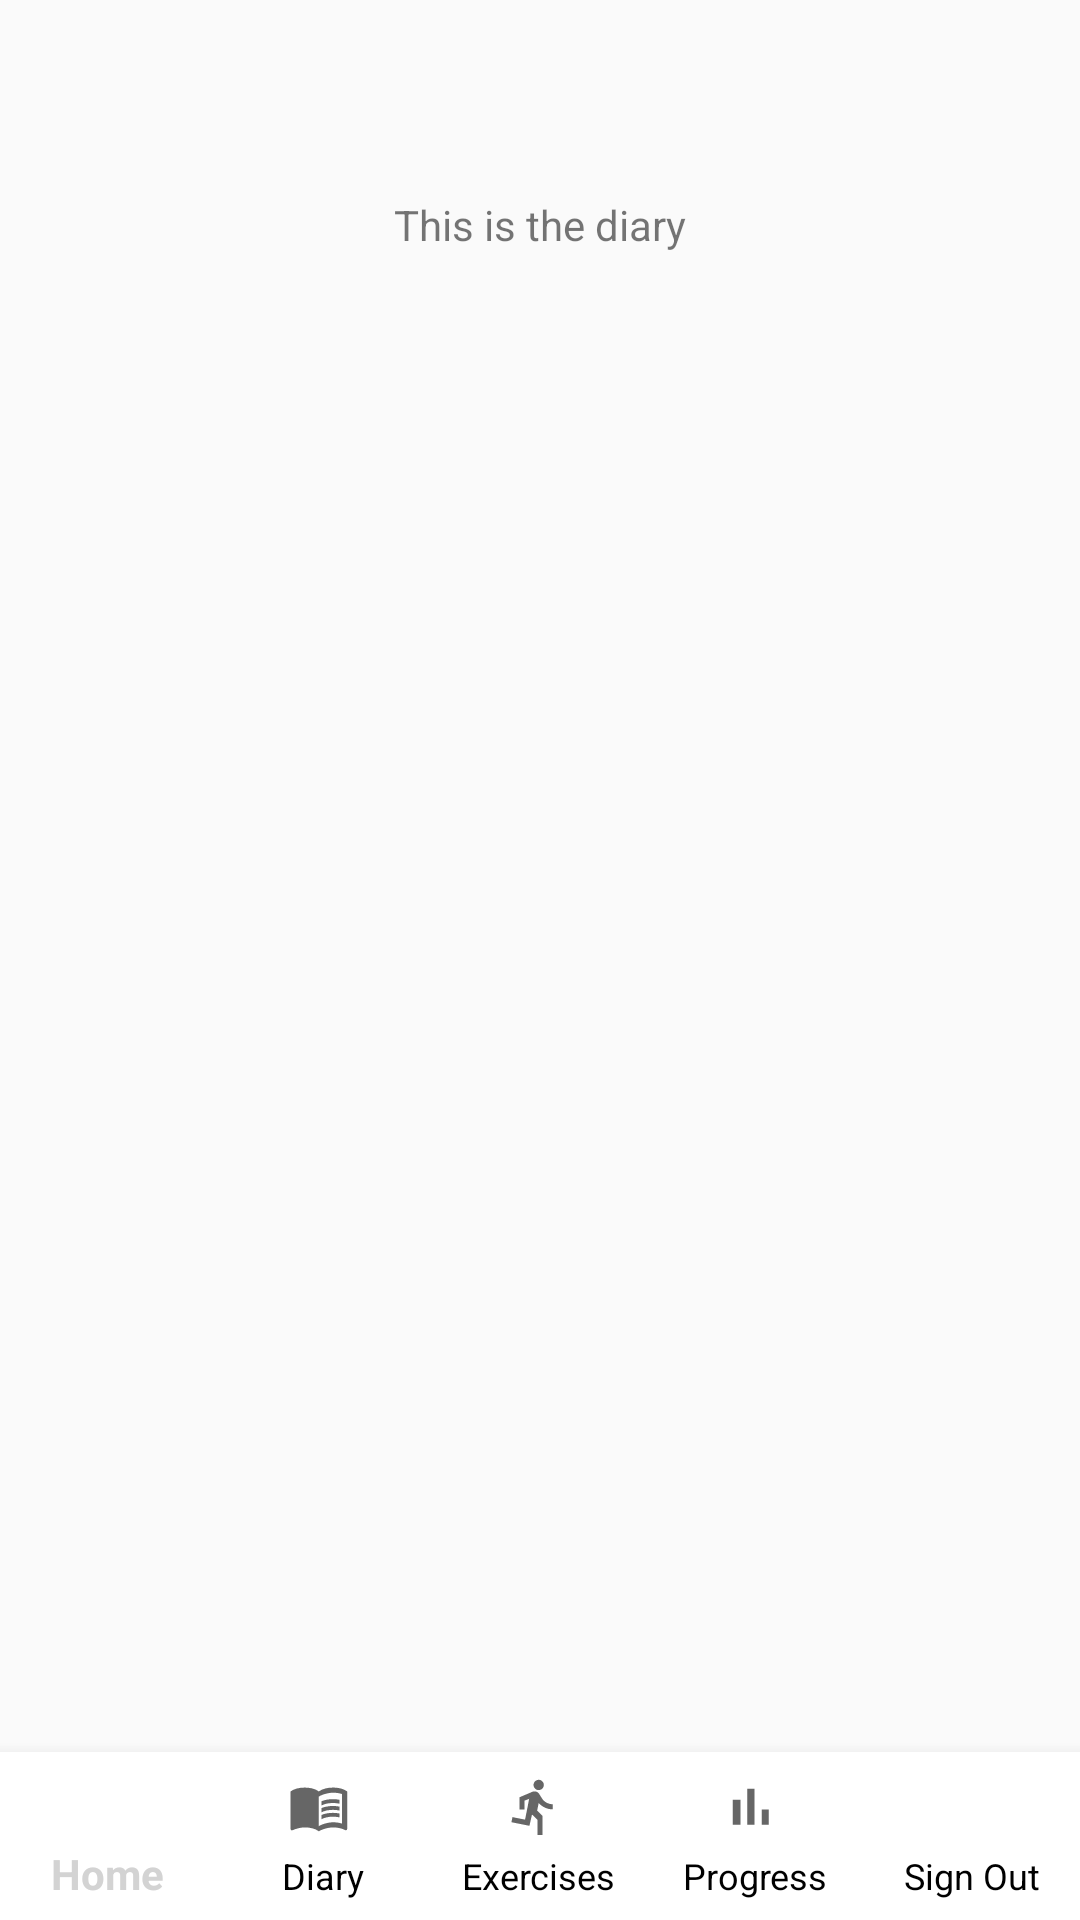

This screen was rendered from an Android layout file. Write that file and the resources it references.
<!-- AndroidManifest.xml: application theme Theme.FitnessBud -->
<!-- res/layout/activity_diary.xml -->
<?xml version="1.0" encoding="utf-8"?>
<androidx.constraintlayout.widget.ConstraintLayout xmlns:android="http://schemas.android.com/apk/res/android"
    xmlns:app="http://schemas.android.com/apk/res-auto"
    xmlns:tools="http://schemas.android.com/tools"
    android:layout_width="match_parent"
    android:layout_height="match_parent"
    tools:context=".Diary">

    <TextView
        android:id="@+id/textView2"
        android:layout_width="wrap_content"
        android:layout_height="wrap_content"
        android:text="This is the diary"
        app:layout_constraintBottom_toBottomOf="parent"
        app:layout_constraintEnd_toEndOf="parent"
        app:layout_constraintStart_toStartOf="parent"
        app:layout_constraintTop_toTopOf="parent"
        app:layout_constraintVertical_bias="0.105" />

    <com.google.android.material.bottomnavigation.BottomNavigationView
        android:id="@+id/bottomNavigationView"
        android:layout_width="match_parent"
        android:layout_height="wrap_content"
        android:background="@color/white"
        app:itemBackground="?selectableItemBackgroundBorderless"
        app:itemHorizontalTranslationEnabled="true"
        app:menu="@menu/bottom_nav"
        app:itemTextColor="@drawable/nav_item_color_state"
        app:labelVisibilityMode="labeled"
        app:layout_constraintBottom_toBottomOf="parent"
        app:layout_constraintEnd_toEndOf="parent"
        app:layout_constraintHorizontal_bias="0.0"
        app:layout_constraintStart_toStartOf="parent"
        app:layout_constraintTop_toTopOf="parent"
        app:layout_constraintVertical_bias="1.0" />

</androidx.constraintlayout.widget.ConstraintLayout>
<!-- resources referenced by this layout -->
<resources>
  <!-- drawable nav_item_color_state (drawable) -->
  <?xml version="1.0" encoding="utf-8"?>
  <selector xmlns:android="http://schemas.android.com/apk/res/android">
      <item android:color="#D3D3D3" android:state_selected="true"/>
      <item android:color="#000000" android:state_selected="false"/>
  </selector>
  <style name="Theme.FitnessBud" parent="Theme.AppCompat.DayNight.DarkActionBar">
          
          <item name="colorPrimary">@color/teal_200</item>
          <item name="colorPrimaryVariant">@color/teal_200</item>
          <item name="colorOnPrimary">@color/white</item>
          
          <item name="colorSecondary">@color/teal_200</item>
          <item name="colorSecondaryVariant">@color/teal_200</item>
          <item name="colorOnSecondary">@color/black</item>
          
          <item name="android:statusBarColor" tools:targetApi="l">?attr/colorPrimaryVariant</item>
          
          <item name="android:windowAnimationStyle">@style/CustomActivityAnimation</item>
      </style>
  <style name="CustomActivityAnimation" parent="android:style/Animation.Activity">
          <item name="android:activityOpenEnterAnimation">@anim/slide_from_right</item>
          <item name="android:activityOpenExitAnimation">@anim/slide_to_left</item>
          <item name="android:activityCloseEnterAnimation">@anim/slide_to_left</item>
          <item name="android:activityCloseExitAnimation">@anim/slide_from_right</item>
  
      </style>
  <!-- not gathered from this repository: default colours our renderer supplied (Android Studio template values) -->
  <color name="teal_200">#FF03DAC5</color>
  <color name="black">#FF000000</color>
  <color name="white">#FFFFFFFF</color>
</resources>
